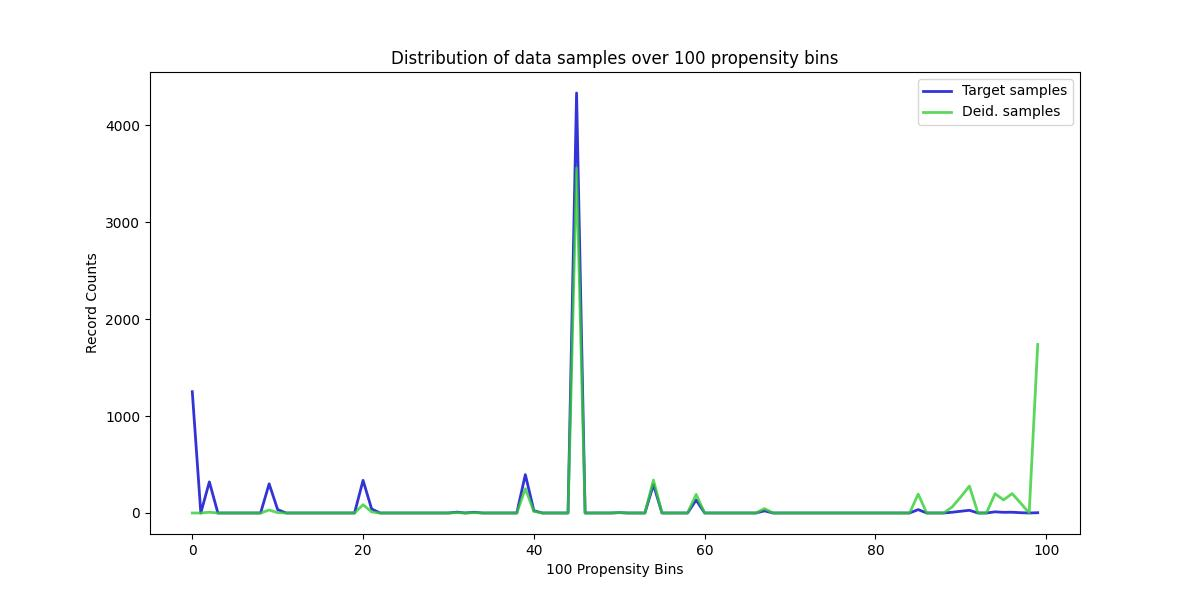

Data behind this chart, as committed beside it:
, Target samples, Deid. samples
0, 1252, 0
1, 0, 0
2, 321, 8
3, 0, 0
4, 0, 0
5, 0, 0
6, 0, 0
7, 0, 0
8, 0, 0
9, 301, 31
10, 35, 4
11, 0, 0
12, 0, 0
13, 0, 0
14, 0, 0
15, 0, 0
16, 0, 0
17, 0, 0
18, 0, 0
19, 0, 0
20, 337, 86
21, 42, 11
22, 0, 0
23, 0, 0
24, 0, 0
25, 0, 0
26, 0, 0
27, 0, 0
28, 0, 0
29, 0, 0
30, 0, 0
31, 9, 4
32, 0, 0
33, 8, 4
34, 0, 0
35, 0, 0
36, 0, 0
37, 0, 0
38, 0, 0
39, 396, 251
40, 24, 16
41, 0, 0
42, 0, 0
43, 0, 0
44, 0, 0
45, 4334, 3559
46, 0, 0
47, 0, 0
48, 0, 0
49, 0, 0
50, 4, 4
51, 0, 0
52, 0, 0
53, 0, 0
54, 293, 340
55, 0, 0
56, 0, 0
57, 0, 0
58, 0, 0
59, 134, 192
... 40 more rows
